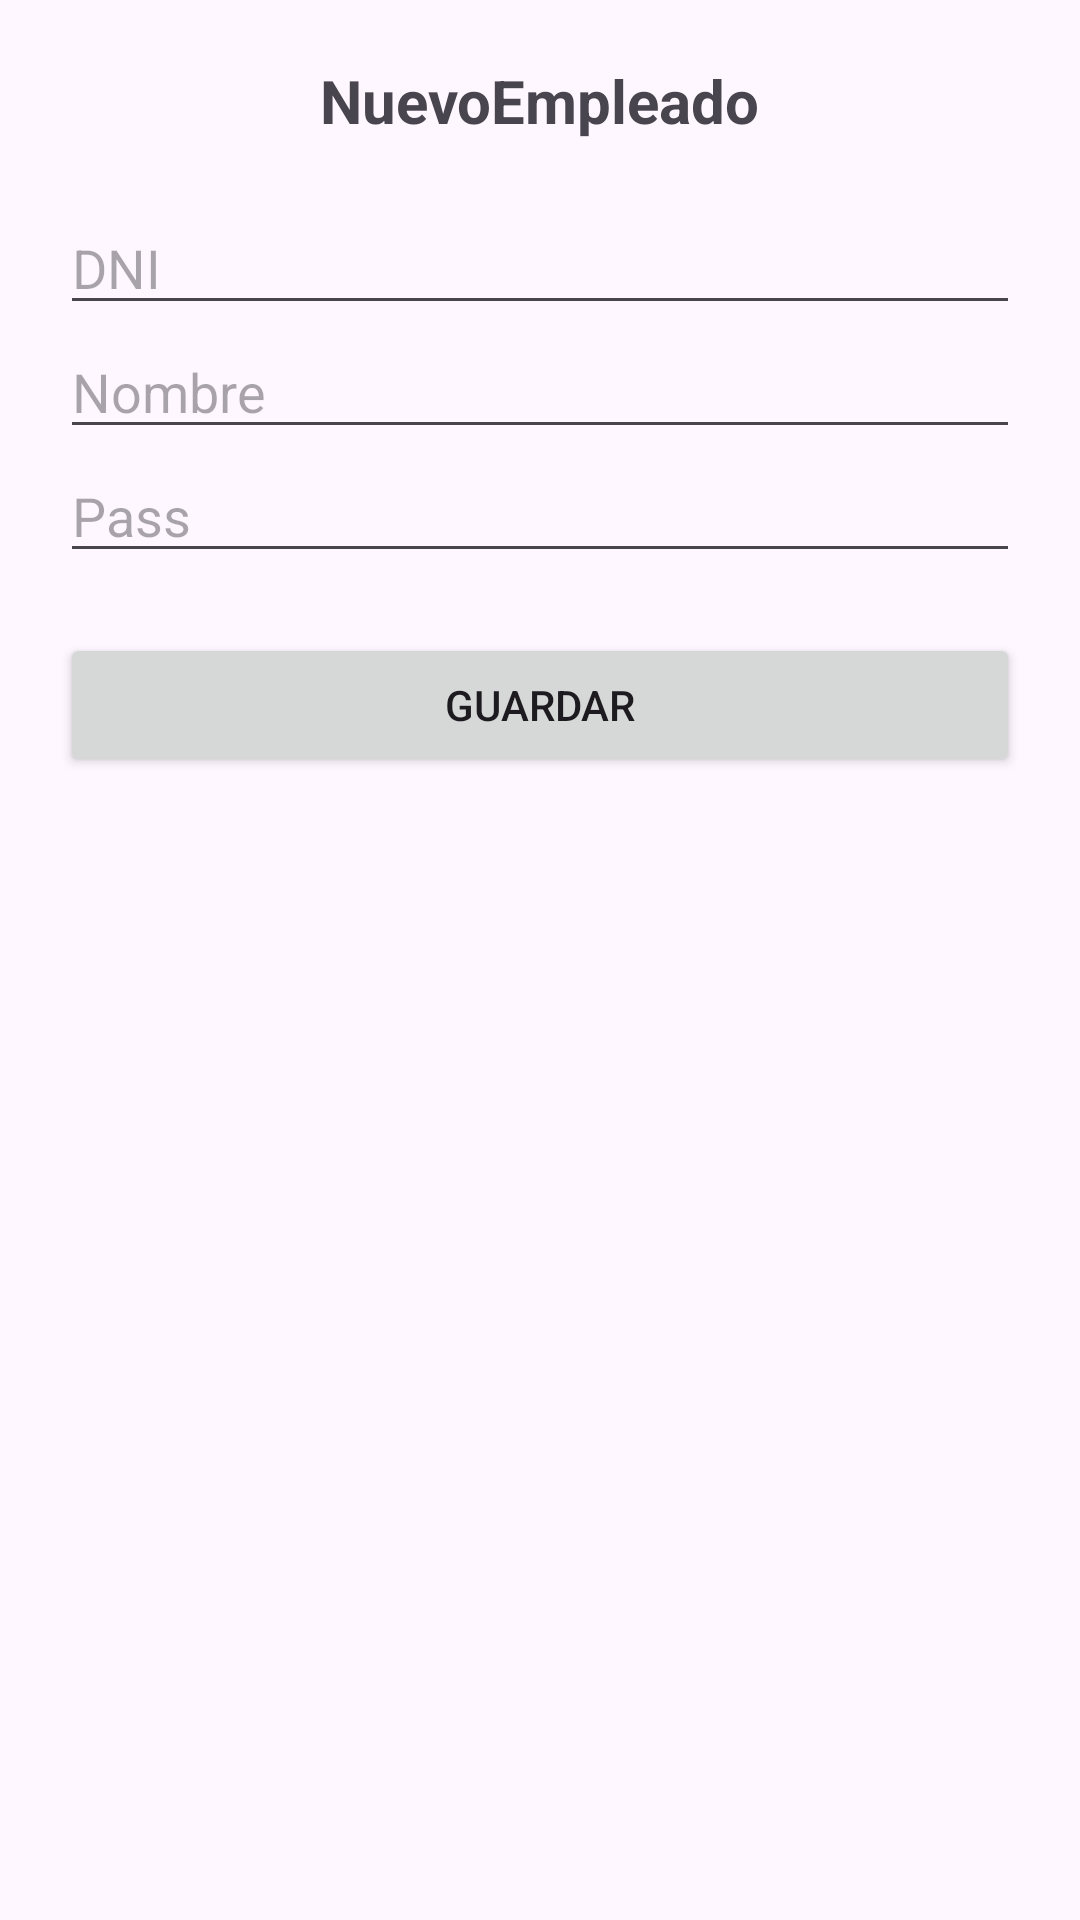

Here is an Android app screen rendered from its layout file. Give the layout XML and the strings, colors and styles it references.
<!-- AndroidManifest.xml: application theme Theme.MiColorNote -->
<!-- res/layout/fragment_registro_usuario__admin.xml -->
<LinearLayout xmlns:android="http://schemas.android.com/apk/res/android"
    android:layout_width="match_parent"
    android:layout_height="match_parent"
    android:orientation="vertical"
    android:padding="20dp"
    android:gravity="center_horizontal"
    android:layout_marginTop="32dp">

    <TextView
        android:layout_width="wrap_content"
        android:layout_height="wrap_content"
        android:text="NuevoEmpleado"
        android:textSize="20sp"
        android:textStyle="bold"
        android:layout_marginBottom="20dp"/>

    <EditText
        android:id="@+id/etDniAdminCrear"
        android:layout_width="match_parent"
        android:layout_height="wrap_content"
        android:hint="DNI"
        android:inputType="text" />

    <EditText
        android:id="@+id/etNombreAdminCrear"
        android:layout_width="match_parent"
        android:layout_height="wrap_content"
        android:hint="Nombre"
        android:inputType="textPersonName" />

    <EditText
        android:id="@+id/etPassAdminCrear"
        android:layout_width="match_parent"
        android:layout_height="wrap_content"
        android:hint="Pass"
        android:inputType="textPassword" />

    <Button
        android:id="@+id/btnRegistarAdmin"
        android:layout_width="match_parent"
        android:layout_height="wrap_content"
        android:layout_marginTop="20dp"
        android:text="guardar" />

</LinearLayout>
<!-- resources referenced by this layout -->
<resources>
  <style name="Theme.MiColorNote" parent="Base.Theme.MiColorNote" />
  <style name="Base.Theme.MiColorNote" parent="Theme.Material3.DayNight.NoActionBar">
          
          
      </style>
</resources>
